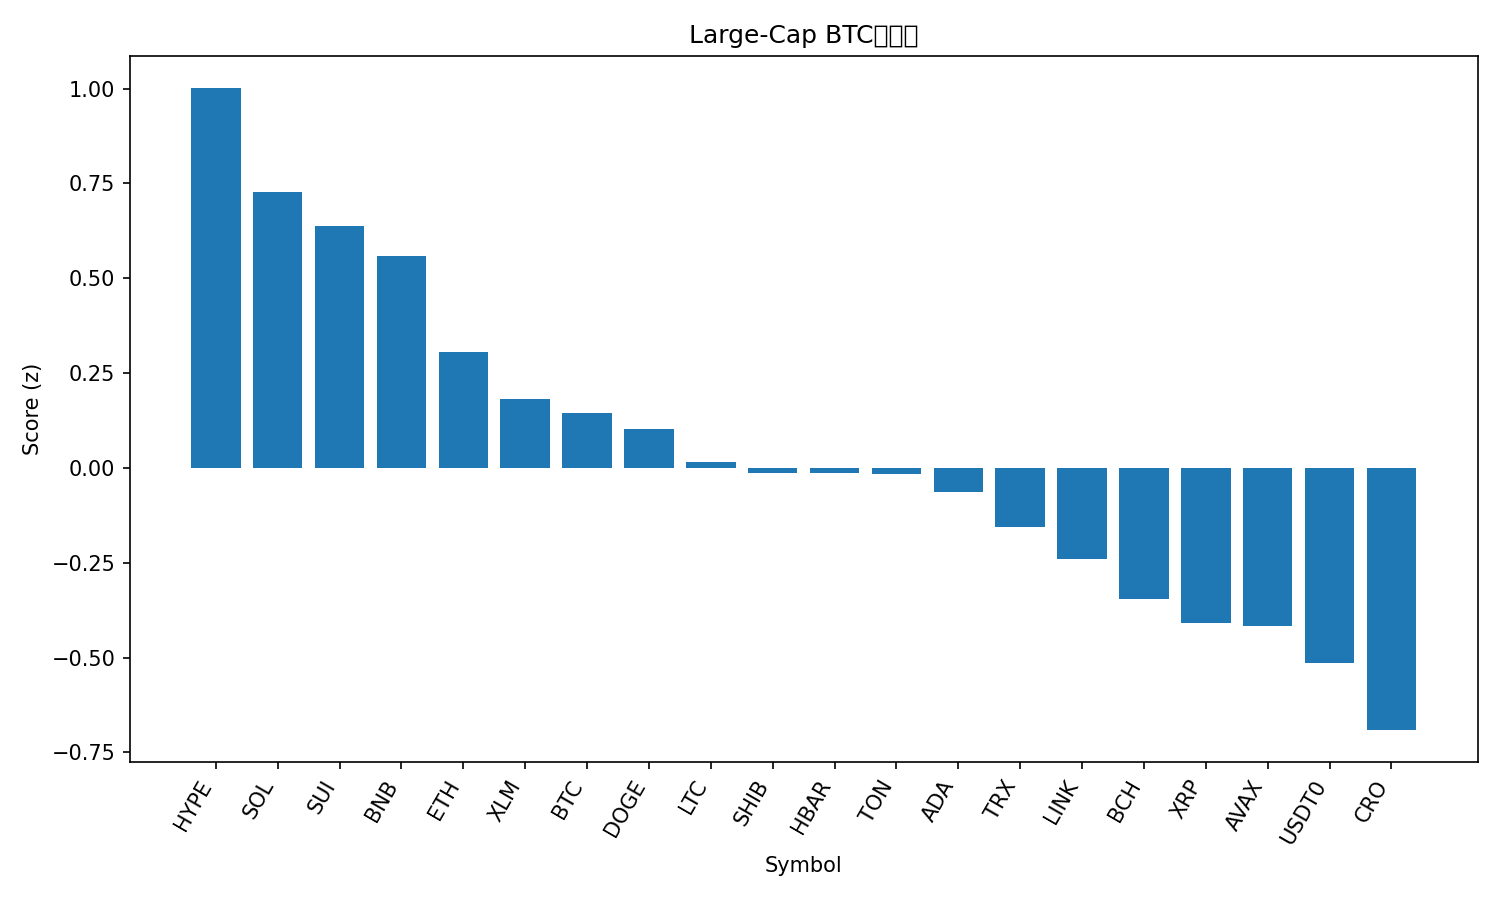

Source data for this figure (header and first rows):
rank, name, symbol, price_btc, price_usd, pct_1h_btc, pct_24h_btc, pct_7d_btc, market_cap_rank, market_cap_usd, volume_usd, score
1, Hyperliquid, HYPE, 0.000418, 49.72, 0.3117, 3.029, 9.587, 17, 13470448010, 604952807, 1.001
2, Solana, SOL, 0.001903, 226.3, 0.2918, 2.077, 4.913, 6, 122733531303, 8123910883, 0.7268
3, Sui, SUI, 3e-05, 3.57, 0.06873, 2.882, 3.992, 18, 12921329479, 1269478319, 0.6375
4, BNB, BNB, 0.008857, 1053, 0.4141, 1.282, 0.5439, 5, 146049984009, 1858346095, 0.5578
5, Ethereum, ETH, 0.03693, 4392, 0.07543, 0.2144, 2.696, 2, 529360511485, 40084653110, 0.3042
6, Stellar, XLM, 3.38e-06, 0.402, -0.4454, 1.783, 5.22, 21, 12841630205, 390396179, 0.1821
7, Bitcoin, BTC, 1.0, 118916, 0.0, 0.0, 0.0, 1, 2369281852659, 65085900883, 0.1441
8, Dogecoin, DOGE, 2.15e-06, 0.2561, -0.8337, 3.592, 3.634, 8, 38783108804, 2808368520, 0.1028
9, Litecoin, LTC, 0.00101, 120.1, -1.806, 6.839, 8.663, 26, 9174409967, 1424993185, 0.01538
10, Shiba Inu, SHIB, 1.05981e-10, 1.261e-05, -0.3393, 1.069, -0.2199, 32, 7422946553, 195290545, -0.0121
11, Hedera, HBAR, 1.91e-06, 0.2274, -0.4317, 1.353, 0.5714, 25, 9634081819, 235313701, -0.01327
12, Toncoin, TON, 2.375e-05, 2.82, -0.1782, 1.241, -4.428, 33, 7113011941, 136699646, -0.01473
13, Cardano, ADA, 7.16e-06, 0.8517, -0.3499, 0.2272, 1.701, 11, 31128326441, 1563668230, -0.06421
14, TRON, TRX, 2.87e-06, 0.3418, -0.04576, -0.7989, -3.474, 10, 32327752512, 634834945, -0.1559
15, Chainlink, LINK, 0.0001887, 22.45, -0.3833, -0.8606, 1.315, 14, 15225688914, 780166689, -0.2409
16, Bitcoin Cash, BCH, 0.004958, 589.8, -0.388, -1.624, 1.282, 22, 11752167206, 372415567, -0.3443
17, XRP, XRP, 2.506e-05, 2.98, -0.6492, -0.2781, -0.8438, 3, 178247010942, 5303703166, -0.4097
18, Avalanche, AVAX, 0.0002574, 30.62, -0.03359, -2.008, -7.005, 19, 12907308789, 1121387189, -0.416
19, USDT0, USDT0, 8.41e-06, 1.0, -0.2498, -1.849, -6.059, 34, 6930218973, 596199725, -0.5138
20, Cronos, CRO, 1.84e-06, 0.2192, -2.927, 7.198, 9.15, 31, 7576010323, 128857411, -0.6911
21, Figure Heloc, FIGR_HELOC, 8.48e-06, 1.009, -0.2723, -4.579, -5.287, 20, 12872437679, 22364947, -0.8575
